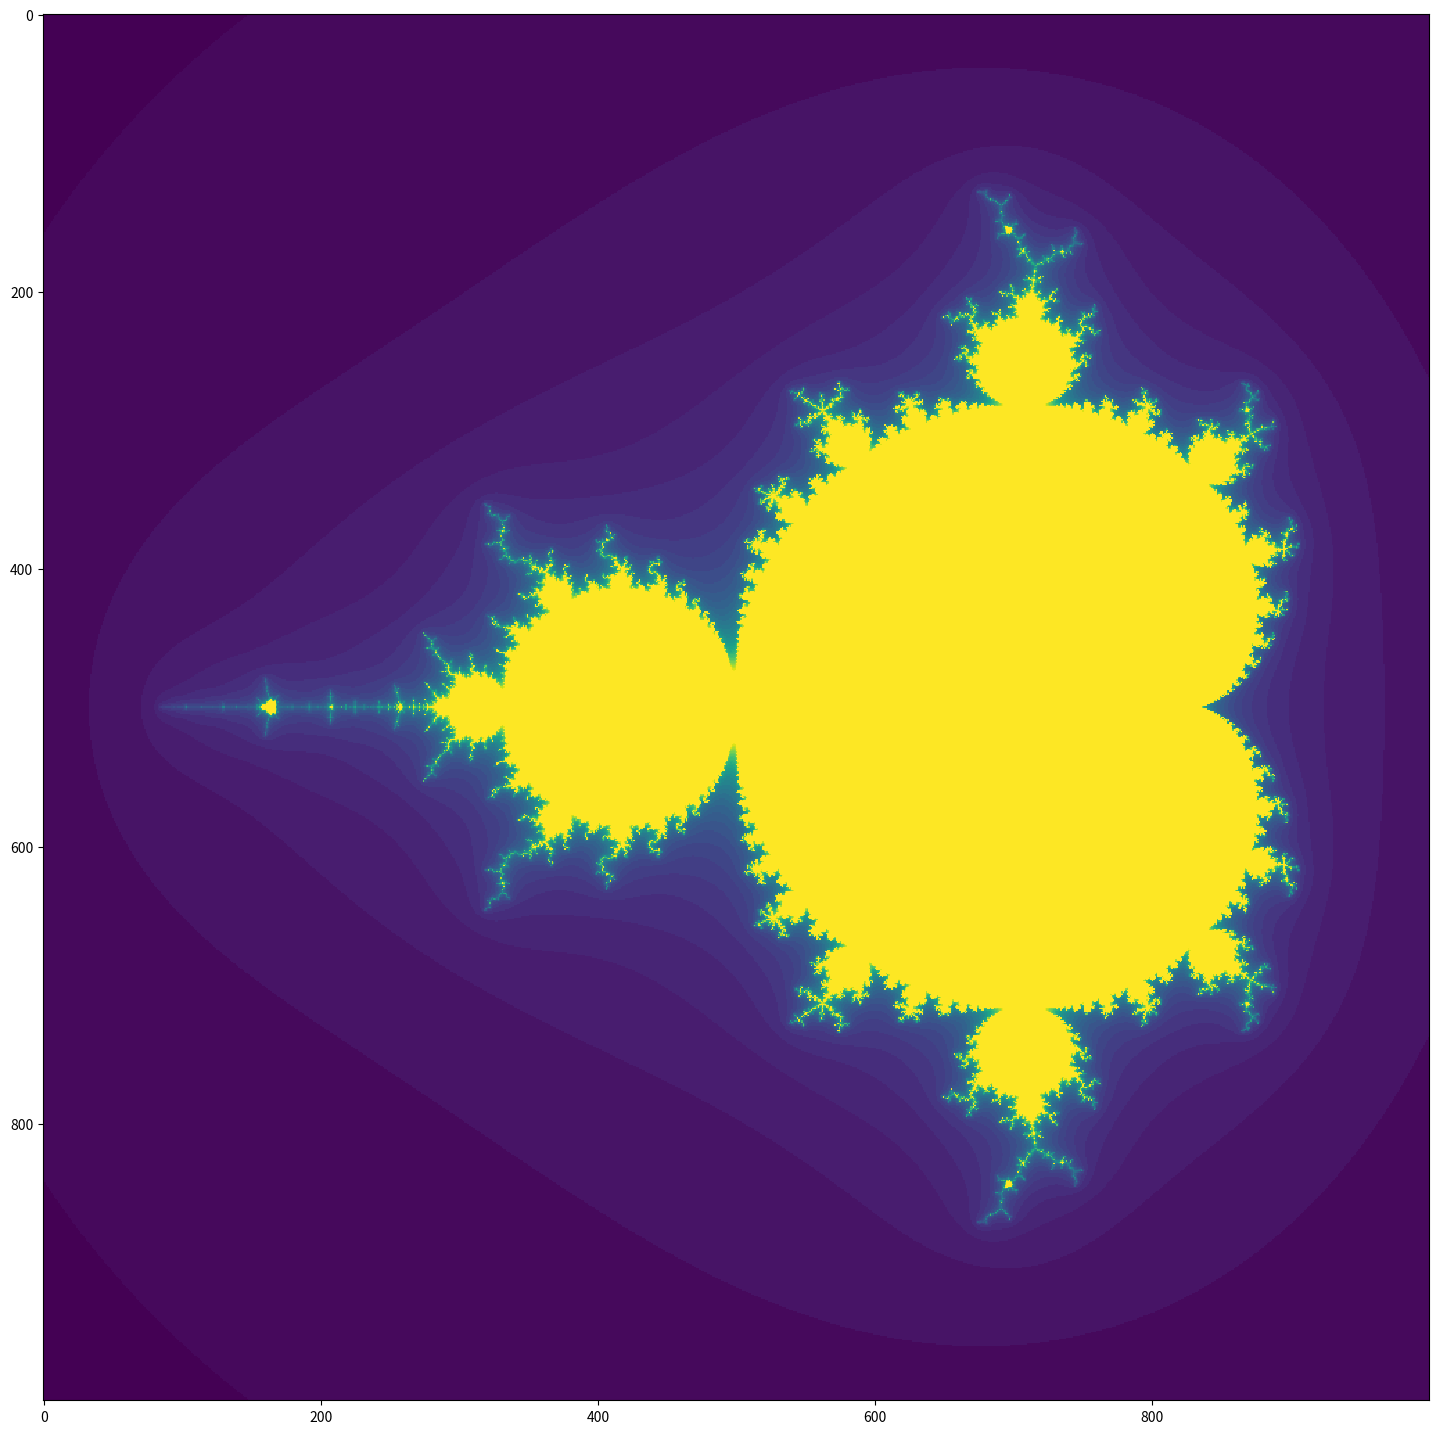

Python code for this plot:
import matplotlib.pyplot as plt
import numpy

#################################### WINDOW CONTROLS ####################################

# Window of viewing (Real axis: (x1,x2); Imaginary axis: (y1,y2))
x1 = -2.25   # Default = -2.25 
x2 = 0.75    # Default = 0.75
y1 = -1.5    # Default = -1.5
y2 = 1.5     # Default = 1.5

# Translation -> South East direction when +; North east direction when positive
SE = 0     # .5 is pretty good
NW = 0     # .5 is pretty good

# Scale factor (A > 1 zooms out; A < 1 zooms in)
A = 1      # Default = 1

#################################### BULK OF CODE ####################################

# Sets the size of the complex plane
x_values = numpy.linspace(A*x1+NW, A*x2+SE, 1000) # Horizontal divisions (real axis)
y_values = numpy.linspace(A*y1+NW, A*y2+SE, 1000) # Vertical divisions (imaginary axis)

# The sizes of the above lists
x_len = len(x_values)
y_len = len(y_values)

# Iterates through z^2 + c and returns the number of iterations
def mandel(c, max_iter):
    z = complex(0,0)
    max_iter = int(max_iter)
    for num_iter in range(max_iter):
        z = (z*z) + c
        # Check if z diverges: if the magnitude is > 4 it diverges
        if abs(z) > 4:
            break
    #number of iterations
    return num_iter

atlas = numpy.empty((x_len, y_len)) # Atlas = completed Mandelbrot Set

for i in range(x_len):
    for j in range(y_len):   
        x = x_values[i]
        y = y_values[j]
        c = complex(x,y)
                                  # Puts the number of iterations done as entries in "atlas"
        atlas[i,j] = mandel(c,40) ###########################################################
                                  # Each of which correspond to a point on the complex plane      
plt.figure(figsize = (18,18))
plt.imshow(atlas.T, interpolation="nearest")
plt.show()